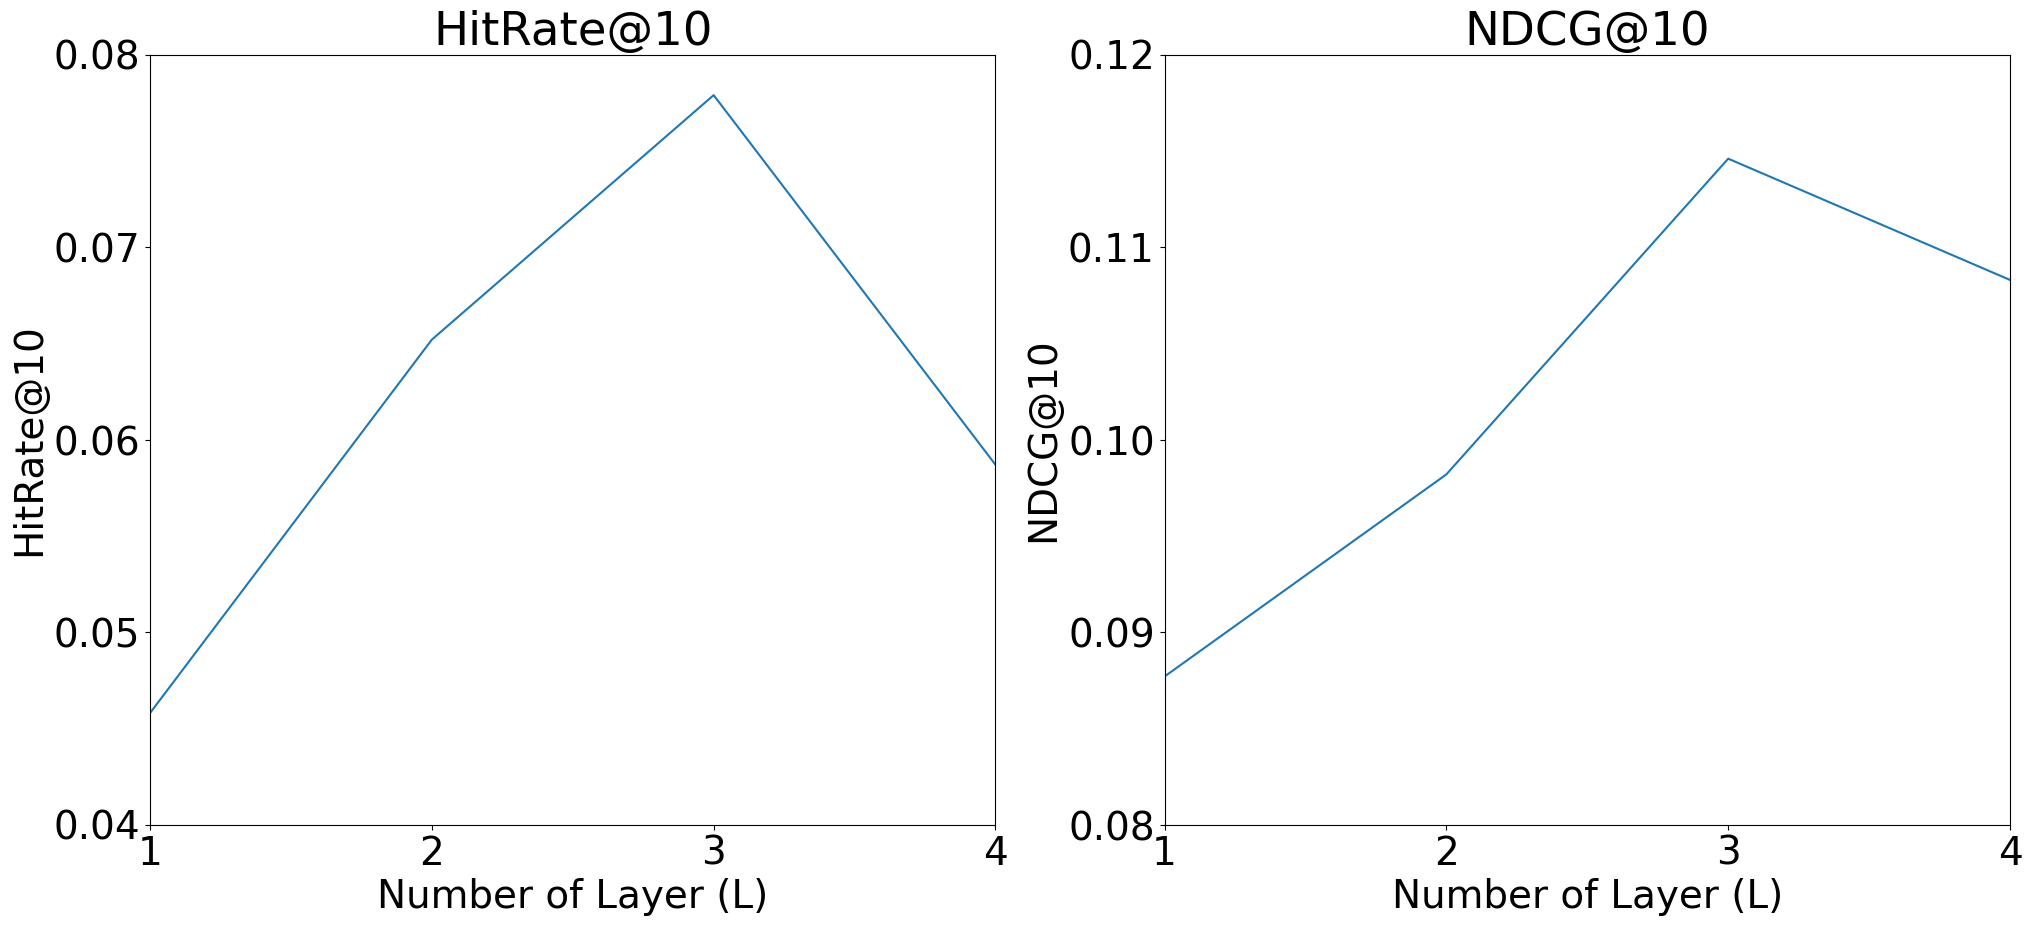

The matplotlib source for this figure: (Note: this script raises an exception after producing the figure.)
import matplotlib.pyplot as plt
from matplotlib import rcParams

config = {
    "mathtext.fontset":'stix',
    "font.family":'Times New Roman',
    "font.size": 28,
    "font.serif": ['SimSun'],
    'axes.unicode_minus': False # 处理负号，即-号
}

rcParams.update(config)


y_1=[0.0458,0.0652,0.0779,0.0587]
x_1=[1,2,3,4]
p1 = plt.figure(figsize=(24,10) ,dpi=100)  #画布 长宽8:6,分辨率=80
ax1 = p1.add_subplot(1,2,1)
plt.title('HitRate@10')
plt.xlabel("Number of Layer (L)")
plt.ylabel('HitRate@10')
plt.xlim((1, 4))
plt.ylim((0.04, 0.08))
plt.xticks([1,2,3,4]) #设置x轴刻度
plt.yticks([0.04,0.05,0.06,0.07,0.08]) #设置y轴刻度
plt.plot(x_1, y_1)

y_2=[0.0877,0.0982,0.1146,0.1083]
x_2=[1,2,3,4]
ax2 = p1.add_subplot(1,2,2)
plt.title('NDCG@10')
plt.xlabel("Number of Layer (L)")
plt.ylabel('NDCG@10')
plt.xlim((1, 4))
plt.ylim((0.08, 0.12))
plt.xticks([1,2,3,4]) #设置x轴刻度
plt.yticks([0.08,0.09,0.10,0.11,0.12]) #设置y轴刻度
plt.plot(x_2, y_2)

plt.savefig('C:/Users/<user>/Desktop/Layer.png')
plt.show()
'''

y_1=[0.0498,0.0622,0.0779,0.0612,0.0677]
x_1=[1,2,3,4,5]
p1 = plt.figure(figsize=(14,6) ,dpi=80)  #画布 长宽8:6,分辨率=80
ax1 = p1.add_subplot(1,2,1)
plt.title('HitRate@10')
plt.xlabel("Number of Preference (K)")
plt.ylabel('HitRate@10')
plt.xlim((1, 5))
plt.ylim((0.04, 0.08))
plt.xticks([1,2,3,4,5]) #设置x轴刻度
plt.yticks([0.04,0.05,0.06,0.07,0.08]) #设置y轴刻度
plt.plot(x_1, y_1)

y_2=[0.0877,0.1022,0.1146,0.1083,0.1055]
x_2=[1,2,3,4,5]
ax2 = p1.add_subplot(1,2,2)
plt.title('NDCG@10')
plt.xlabel("Number of Preference (K)")
plt.ylabel('NDCG@10')
plt.xlim((1, 5))
plt.ylim((0.08, 0.12))
plt.xticks([1,2,3,4,5]) #设置x轴刻度
plt.yticks([0.08,0.09,0.10,0.11,0.12]) #设置y轴刻度
plt.plot(x_2, y_2)

plt.savefig('C:/Users/<user>/Desktop/K.png')
plt.show()
'''